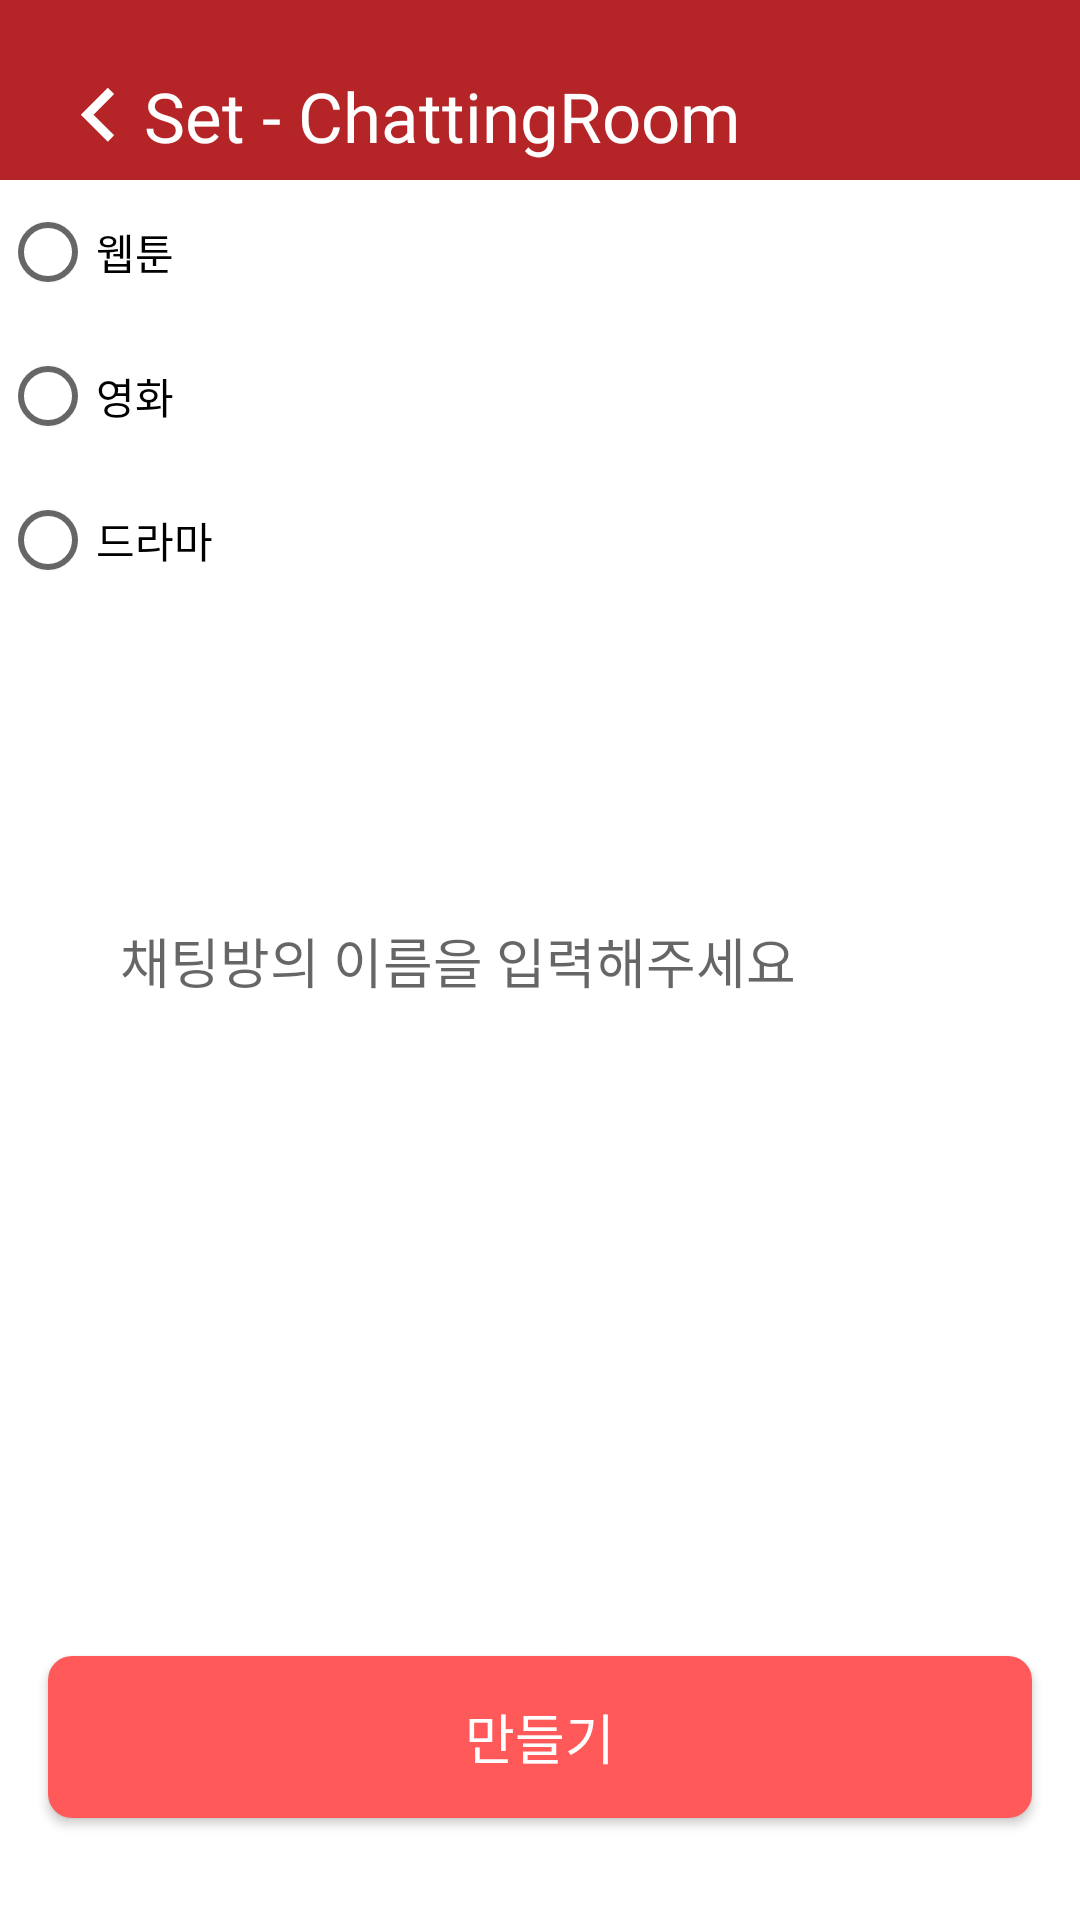

This screen was rendered from an Android layout file. Write that file and the resources it references.
<!-- AndroidManifest.xml: application theme Theme.MaterialComponents.Light.NoActionBar -->
<!-- res/layout/activity_add_chat_room.xml -->
<?xml version="1.0" encoding="utf-8"?>
<androidx.constraintlayout.widget.ConstraintLayout xmlns:android="http://schemas.android.com/apk/res/android"
    xmlns:app="http://schemas.android.com/apk/res-auto"
    xmlns:tools="http://schemas.android.com/tools"
    android:layout_width="match_parent"
    android:layout_height="match_parent"
    tools:context=".Chattingroom.AddChatRoomActivity">

    <androidx.constraintlayout.widget.ConstraintLayout
        android:id="@+id/addTopConstraintLayout"
        android:layout_width="match_parent"
        android:layout_height="60dp"
        android:background="#b52426"
        app:layout_constraintEnd_toEndOf="parent"
        app:layout_constraintStart_toStartOf="parent"
        app:layout_constraintTop_toTopOf="parent">

        <ImageButton
            android:id="@+id/addBackImageButton"
            android:layout_width="32dp"
            android:layout_height="32dp"
            android:layout_marginStart="16dp"
            android:layout_marginBottom="6dp"
            android:background="#b52426"
            android:src="@drawable/ic_back_icon"
            app:layout_constraintBottom_toBottomOf="parent"
            app:layout_constraintStart_toStartOf="parent" />

        <TextView
            android:id="@+id/addRoomNameTextview"
            android:layout_width="wrap_content"
            android:layout_height="wrap_content"
            android:layout_marginBottom="6dp"
            android:fontFamily="@font/gilroyextrabold"
            android:text="Set - ChattingRoom"
            android:textColor="#ffffff"
            android:textSize="23sp"
            app:layout_constraintBottom_toBottomOf="parent"
            app:layout_constraintLeft_toRightOf="@id/addBackImageButton" />
    </androidx.constraintlayout.widget.ConstraintLayout>

    <LinearLayout
        android:layout_width="200dp"
        android:layout_height="200dp"
        app:layout_constraintStart_toStartOf="parent"
        app:layout_constraintTop_toBottomOf="@id/addTopConstraintLayout">

        <RadioGroup
            android:id="@+id/addRadioGroup"
            android:layout_width="match_parent"
            android:layout_height="match_parent"
            android:orientation="vertical">

            <RadioButton
                android:id="@+id/addWebtoonRadioButton"
                android:layout_width="wrap_content"
                android:layout_height="wrap_content"
                android:text="웹툰" />

            <RadioButton
                android:id="@+id/addMovieRadioButton"
                android:layout_width="wrap_content"
                android:layout_height="wrap_content"
                android:text="영화" />

            <RadioButton
                android:id="@+id/addDramaRadioButton"
                android:layout_width="wrap_content"
                android:layout_height="wrap_content"
                android:text="드라마" />
        </RadioGroup>
    </LinearLayout>

    <EditText
        android:id="@+id/addChatNameEdittext"
        android:layout_width="match_parent"
        android:layout_height="wrap_content"
        android:layout_marginStart="40dp"
        android:layout_marginEnd="40dp"
        android:background="@drawable/custom_chatedittext"
        android:hint="채팅방의 이름을 입력해주세요"
        app:layout_constraintBottom_toBottomOf="parent"
        app:layout_constraintTop_toTopOf="parent" />

    <androidx.appcompat.widget.AppCompatButton
        android:id="@+id/addConfirmButton"
        android:layout_width="match_parent"
        android:layout_height="54dp"
        android:layout_marginStart="16dp"
        android:layout_marginEnd="16dp"
        android:layout_marginBottom="34dp"
        android:background="@drawable/custom_login_button"
        android:fontFamily="@font/suitbold"
        android:text="만들기"
        android:textColor="#ffffff"
        android:textSize="18sp"
        app:layout_constraintBottom_toBottomOf="parent"
        app:layout_constraintEnd_toEndOf="parent"
        app:layout_constraintStart_toStartOf="parent" />
</androidx.constraintlayout.widget.ConstraintLayout>
<!-- resources referenced by this layout -->
<resources>
  <!-- drawable custom_chatedittext (drawable) -->
  <?xml version="1.0" encoding="utf-8"?>
  <shape xmlns:android="http://schemas.android.com/apk/res/android"
      android:shape="rectangle">
      <solid android:color="#ffffff" />
      <corners android:radius="19dp" />
  </shape>
  <!-- drawable custom_login_button (drawable) -->
  <?xml version="1.0" encoding="utf-8"?>
  <shape xmlns:android="http://schemas.android.com/apk/res/android"
      android:shape="rectangle">
      <solid android:color="#ff5959" />
      <corners android:radius="8dp" />
  </shape>
  <!-- drawable ic_back_icon (drawable) -->
  <vector xmlns:android="http://schemas.android.com/apk/res/android"
      android:width="32dp"
      android:height="32dp"
      android:viewportWidth="32"
      android:viewportHeight="32">
    <path
        android:pathData="m22.046,23.105 l-6.87,-6.885 6.87,-6.885L19.931,7.22l-9,9 9,9z"
        android:fillColor="#fff"/>
  </vector>
</resources>
